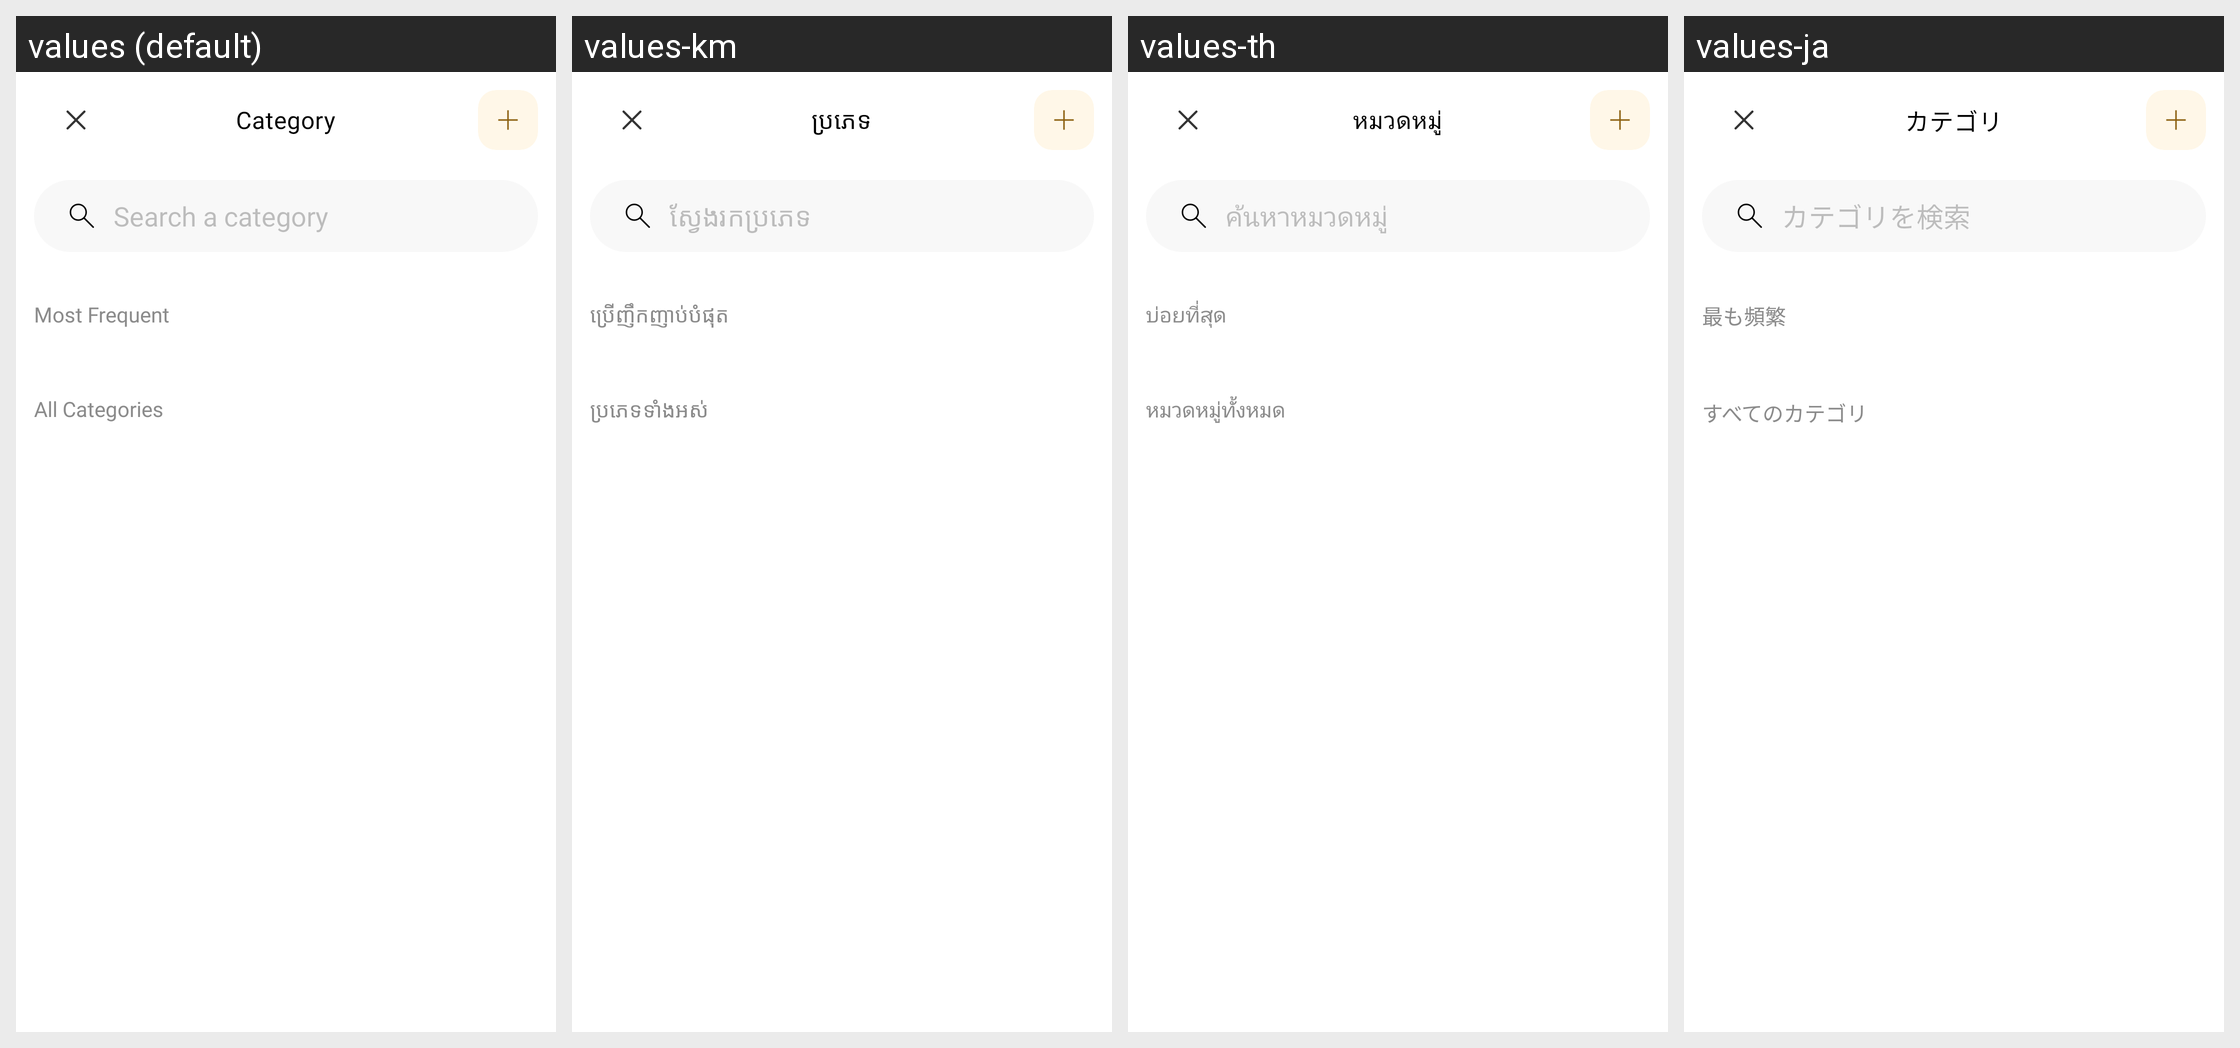

Locale-by-locale string values for the Android screen shown in this grid:
Android screen res/layout/fragment_choose_category.xml rendered under 4 locales, left to right: values (default), values-km, values-th, values-ja. Device: Nexus 5 (rendered at 1080×1920; each locale shown at half size, 540×960, under a caption strip naming it); theme Theme.MoneyTracker.
Other locales in the repository, not shown: values-de, values-es, values-fr, values-id, values-in, values-it, values-ko, values-nl, values-no, values-pt-rBR, values-sv, values-tr, values-vi, values-zh-rCN, values-zh-rTW.
Strings drawn on this screen, with the default value and each locale's value (text and hints the layout hard-codes, and strings that could not be matched under every locale, appear in the picture but are not listed):

category
  values: Category
  values-km: ប្រភេទ
  values-th: หมวดหมู่
  values-ja: カテゴリ

search_category
  values: Search a category
  values-km: ស្វែងរកប្រភេទ
  values-th: ค้นหาหมวดหมู่
  values-ja: カテゴリを検索

most_frequent
  values: Most Frequent
  values-km: ប្រើញឹកញាប់បំផុត
  values-th: บ่อยที่สุด
  values-ja: 最も頻繁

all_categories
  values: All Categories
  values-km: ប្រភេទទាំងអស់
  values-th: หมวดหมู่ทั้งหมด
  values-ja: すべてのカテゴリ
